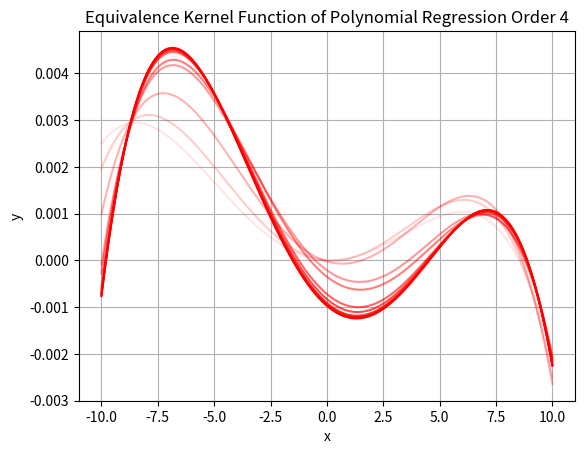

The matplotlib source for this figure:
import numpy as np
import matplotlib.pyplot as plt

def design_matrix(x, order):
    design_matrix = np.empty((x.shape[0], order + 1))
    for i in range(order + 1):
        column = x**i
        design_matrix[:, i] = column
    return design_matrix

alphas_order = [1, 0.8, 0.6, 0.4, 0.2, 0.1]
alphas_lambdas = [1, 0.9, 0.8, 0.7, 0.6, 0.5, 0.4, 0.3, 0.2, 0.1]
lambdas = [1, 10, 20, 50, 100, 500, 1000, 10000, 50000, 100000]
x = np.linspace(-10, 10, 1000)
kernel_funcs_ridge = []    

# change range of lambdas based on what is investigated
for lmd in lambdas: 
    # change range of order based on what is investigated 
    for order in range(4, 5):
        phi = design_matrix(x, order)
        S_inv = np.linalg.inv(phi.T @ phi)
        S_inv_ridge = np.linalg.inv(phi.T @ phi + lmd * np.eye(order + 1))
        kernel_funcs = []


        test_x = [-7, -3, -1, 2, 4, 8]
        for val in test_x:
            phi_val = design_matrix(np.array([val]), order)
            kernel_func = phi_val @ S_inv @ phi.T
            kernel_func_ridge = phi_val @ S_inv_ridge @ phi.T
            kernel_funcs.append(np.reshape(kernel_func, 1000))
            
            if val == test_x[0]:
                kernel_funcs_ridge.append(np.reshape(kernel_func_ridge, 1000))

        # for k in range(len(kernel_funcs)):
        #     plt.plot(x, kernel_funcs[k], color='blue', linestyle='-', alpha=alphas_order[k])

        # plt.xlabel('x')
        # plt.ylabel('y')
        # plt.grid(True)
        # plt.title(f'Equivalence Kernel Function of Polynomial Regression Order {order}')
        # plt.show()
    
for k in range(len(kernel_funcs_ridge)):
    plt.plot(x, kernel_funcs_ridge[k], color='red', linestyle='-', alpha=alphas_lambdas[k])

plt.xlabel('x')
plt.ylabel('y')
plt.grid(True)
plt.title(f'Equivalence Kernel Function of Polynomial Regression Order {order}')
plt.show()


